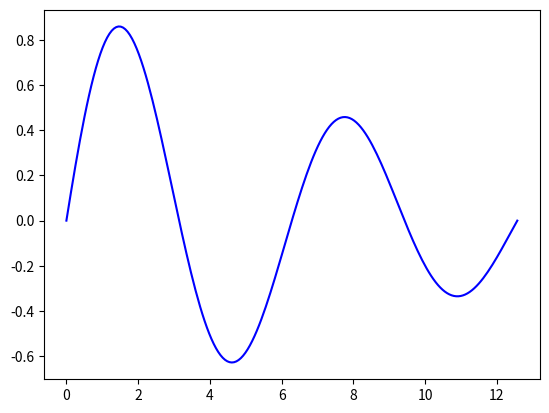

Here is the Python script that generated this plot:
import sys
import time
import matplotlib
matplotlib.use("Agg")
import matplotlib.pyplot as plt
import numpy as np

def main(ext="png"):
    x = np.linspace(0, 4*np.pi, 200)
    plt.plot(x, np.sin(x)*np.exp(-0.1*x), "b-")
    plt.savefig("simple_py." + ext)

if __name__ == "__main__":
    t0 = time.perf_counter()
    main(*sys.argv[1:2])
    print(f"RUN_SECONDS {time.perf_counter() - t0:.6f}")
